Image classification data set "data_v2" (MikuFg/RTL-SDR_core on GitHub). Class labels (4): airplane, bird, drone, helicopter.

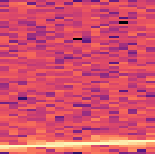
Label: airplane

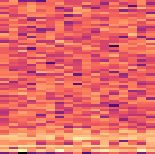
Label: drone

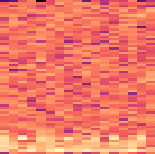
Label: helicopter

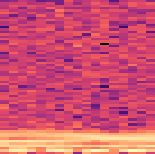
Label: drone

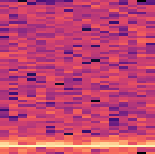
Label: bird

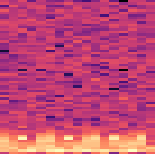
Label: helicopter
